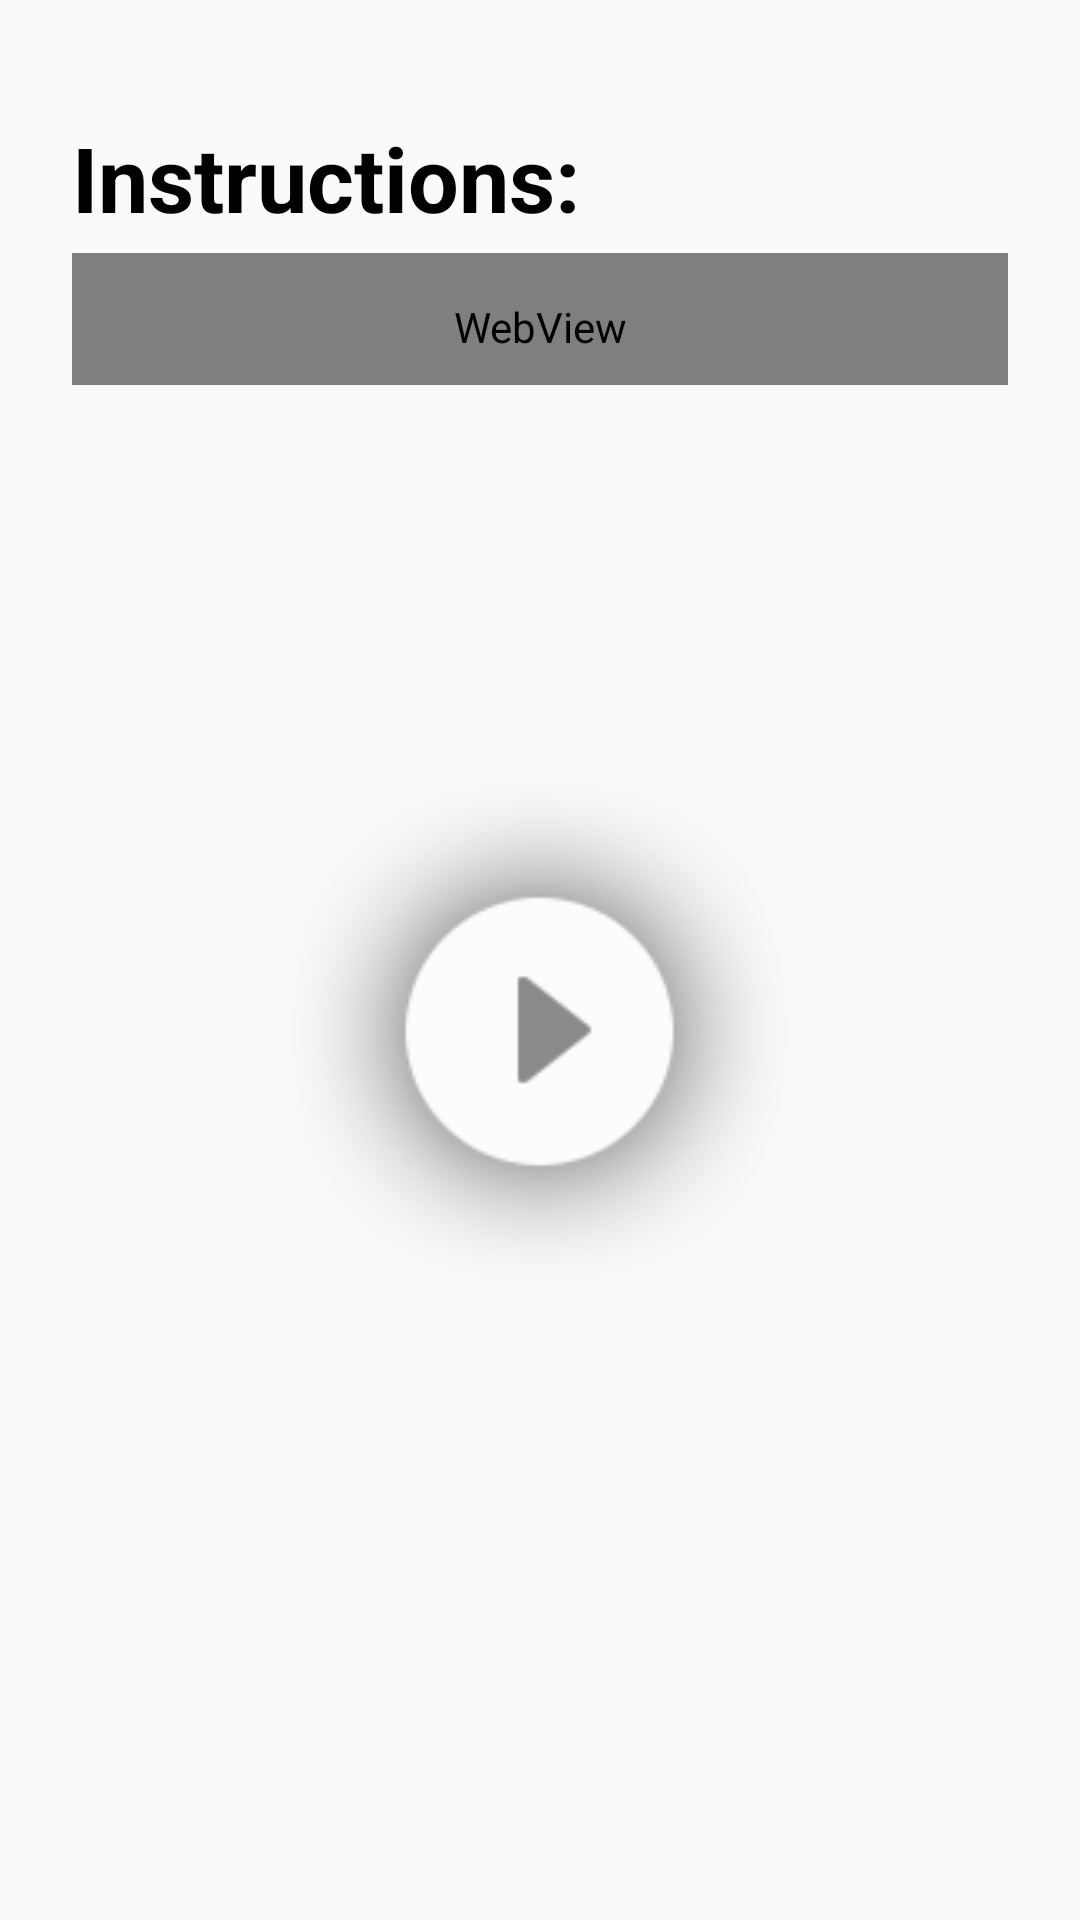

Reconstruct the res/layout file that produces this screen, plus the resources it refers to.
<!-- AndroidManifest.xml: application theme AppTheme -->
<!-- res/layout/tremor_kinetic.xml -->
<?xml version="1.0" encoding="utf-8"?>
<RelativeLayout
    xmlns:android="http://schemas.android.com/apk/res/android"
    android:layout_width="match_parent"
    android:layout_height="match_parent"
    android:padding="24dp">

    
    <LinearLayout android:id="@+id/header"
        android:layout_width="fill_parent"
        android:layout_height="wrap_content"
        android:paddingTop="5dip"
        android:paddingBottom="5dip"
        android:orientation="horizontal">
    </LinearLayout>

    
    <TextView android:id="@+id/instr"
        android:layout_width="fill_parent"
        android:layout_height="wrap_content"
        android:layout_below="@+id/header"
        android:paddingTop="5dip"
        android:paddingBottom="5dip"
        android:text="Instructions:"
        android:textStyle="bold"
        android:textColor="@android:color/black"
        android:textSize="30sp"
        android:orientation="horizontal">
    </TextView>

    
    <WebView
        android:id="@+id/instruct"
        android:layout_width="fill_parent"
        android:layout_height="wrap_content"
        android:layout_below="@+id/instr"
        android:background="@android:color/transparent"
        android:paddingBottom="10dip"
        android:paddingTop="15dip"
        android:textColor="@android:color/black"
        android:textSize="20sp"
        android:orientation="horizontal">
    </WebView>


    <TextView
        android:layout_width="wrap_content"
        android:layout_height="wrap_content"
        android:layout_below="@+id/instruct"
        android:id="@+id/ctrkinetic"
        android:layout_centerHorizontal="true"
        android:layout_centerVertical="true"
        android:textSize="50sp"
        android:visibility="gone"/>

    <ImageView
        android:layout_width="175dp"
        android:layout_height="175dp"
        android:id="@+id/playbtnkinetic"
        android:src="@drawable/play_button"
        android:layout_below="@+id/instruct"
        android:layout_centerHorizontal="true"
        android:layout_marginTop="128dp" />




</RelativeLayout>
<!-- resources referenced by this layout -->
<resources>
  <!-- drawable play_button: png bitmap (drawable, 7806 bytes) -->
  <style name="AppTheme" parent="Theme.AppCompat.Light.DarkActionBar">
          
          <item name="colorPrimary">@color/colorPrimary</item>
          <item name="colorPrimaryDark">@color/colorPrimaryDark</item>
          <item name="colorAccent">@color/colorAccent</item>
      </style>
  <color name="colorPrimary">#FFFFFF</color>
  <color name="colorPrimaryDark">#303F9F</color>
  <color name="colorAccent">#FF4081</color>
</resources>
